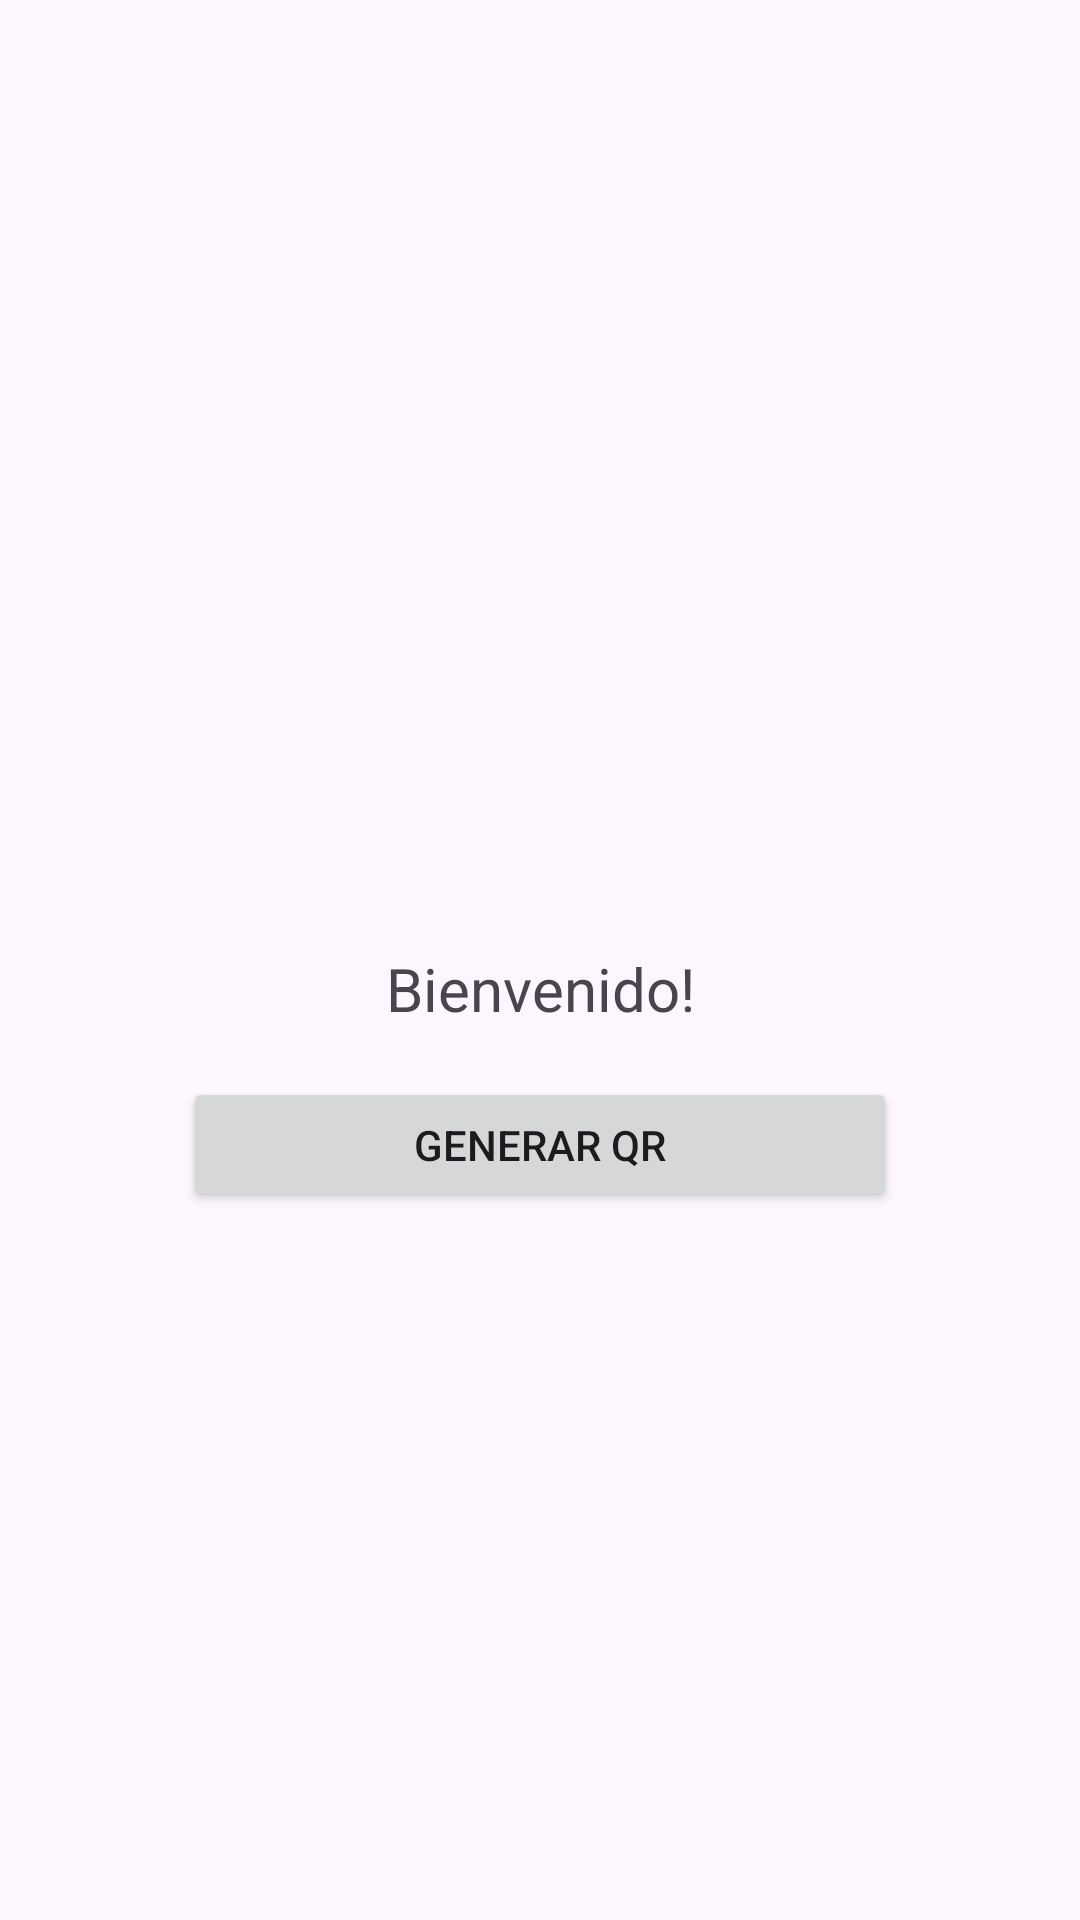

This screen was rendered from an Android layout file. Write that file and the resources it references.
<!-- AndroidManifest.xml: application theme Theme.SunnyGym -->
<!-- res/layout/activity_user_profile.xml -->
<androidx.constraintlayout.widget.ConstraintLayout
    xmlns:android="http://schemas.android.com/apk/res/android"
    xmlns:app="http://schemas.android.com/apk/res-auto"
    xmlns:tools="http://schemas.android.com/tools"
    android:layout_width="match_parent"
    android:layout_height="match_parent"
    tools:context=".UserProfileActivity">

    
    <ImageView
        android:id="@+id/profileImage"
        android:layout_width="100dp"
        android:layout_height="100dp"
        android:src="@drawable/profile"
        android:contentDescription="Imagen de perfil"
        app:layout_constraintTop_toTopOf="parent"
        app:layout_constraintStart_toStartOf="parent"
        app:layout_constraintEnd_toEndOf="parent"
        android:layout_marginTop="200dp" />

    
    <TextView
        android:id="@+id/userName"
        android:layout_width="wrap_content"
        android:layout_height="wrap_content"
        android:text="Bienvenido!"
        android:textSize="20sp"
        app:layout_constraintTop_toBottomOf="@id/profileImage"
        app:layout_constraintStart_toStartOf="parent"
        app:layout_constraintEnd_toEndOf="parent"
        android:layout_marginTop="16dp" />

    
    <Button
        android:id="@+id/generateQRButton"
        android:layout_width="238dp"
        android:layout_height="45dp"
        android:layout_marginTop="16dp"
        android:text="Generar QR"
        app:layout_constraintEnd_toEndOf="parent"
        app:layout_constraintStart_toStartOf="parent"
        app:layout_constraintTop_toBottomOf="@id/userName" />

    
    <ImageView
        android:id="@+id/menuButton"
        android:layout_width="40dp"
        android:layout_height="40dp"
        android:src="@drawable/menu"
        android:contentDescription="Menú"
        app:layout_constraintTop_toTopOf="parent"
        app:layout_constraintEnd_toEndOf="parent"
        android:layout_marginTop="16dp"
        android:layout_marginEnd="16dp" />

</androidx.constraintlayout.widget.ConstraintLayout>
<!-- resources referenced by this layout -->
<resources>
  <style name="Theme.SunnyGym" parent="Base.Theme.SunnyGym" />
  <style name="Base.Theme.SunnyGym" parent="Theme.Material3.DayNight.NoActionBar">
          
          
      </style>
</resources>
